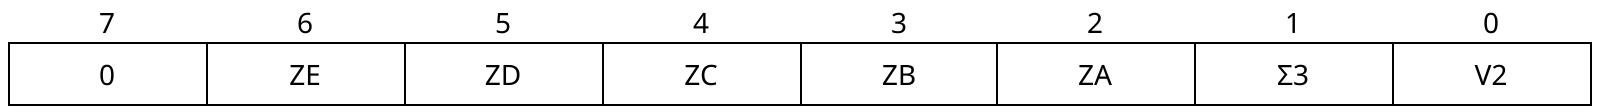

The bit-field diagram above was drawn with WaveDrom. Write its source.

{reg: [
        {bits: 1, name: 'V2'},
        {bits: 1, name: 'Σ3'},
        {bits: 1, name: 'ZA'},
        {bits: 1, name: 'ZB'},
        {bits: 1, name: 'ZC'},
        {bits: 1, name: 'ZD'},
        {bits: 1, name: 'ZE'},
        {bits: 1, name: '0'}
    ]
}
